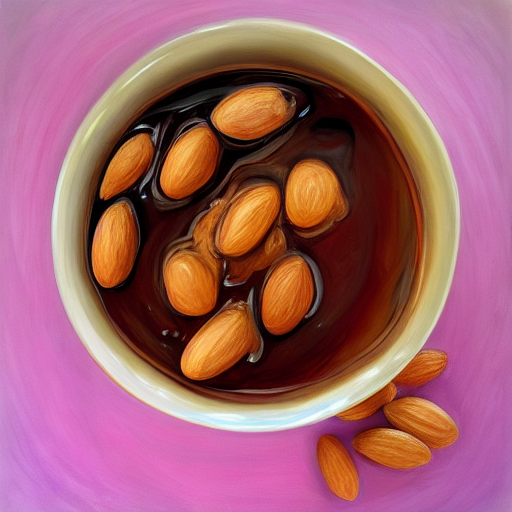
Generation parameters embedded in this image by AUTOMATIC1111 Stable Diffusion web UI or a fork of it (Forge, ...) (PNG 'parameters' text chunk):
artistic honey with almonds at the pink sky 
Steps: 20, Sampler: DDIM, CFG scale: 7, Seed: 1777256501, Size: 512x512, Model hash: fe4efff1e1, Model: sd-v1-4, Version: v1.3.2